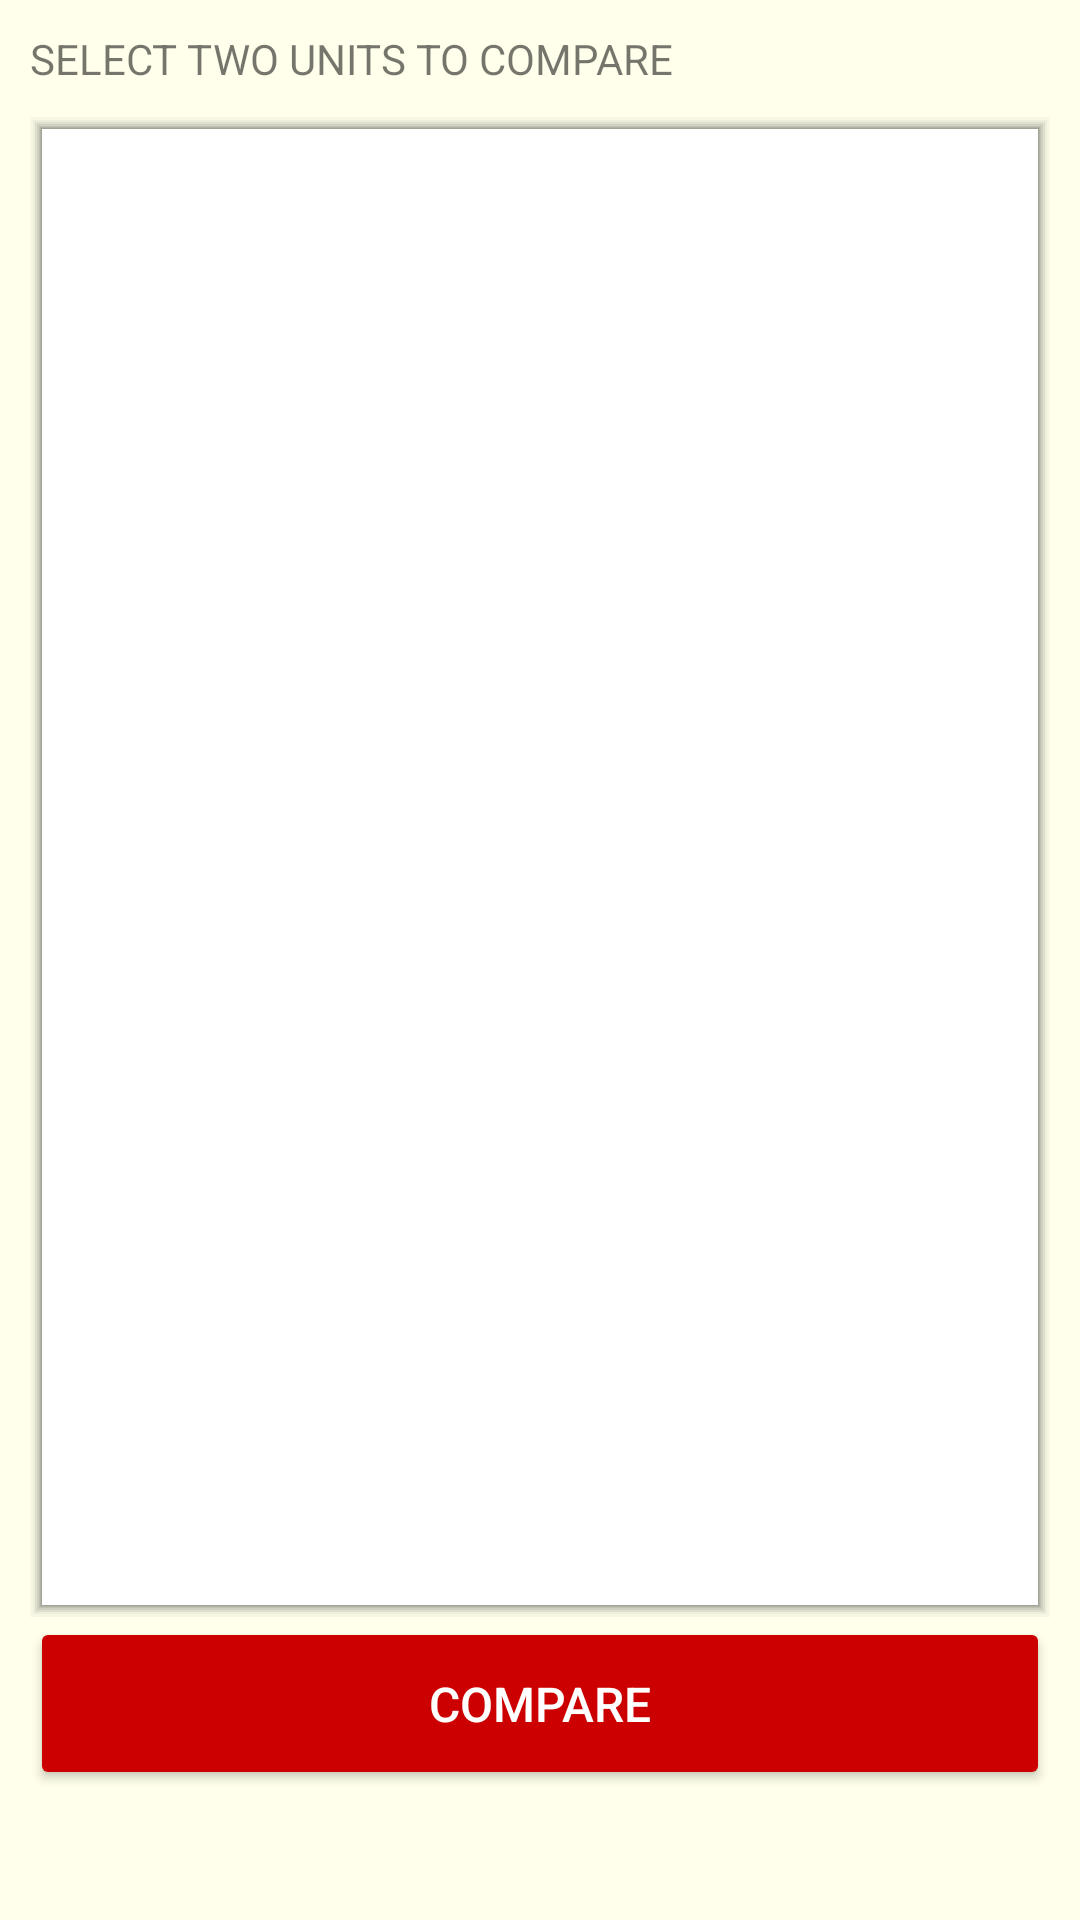

Android layout source for this screen:
<!-- AndroidManifest.xml: application theme AppTheme -->
<!-- res/layout/fragment_compare.xml -->
<?xml version="1.0" encoding="utf-8"?>
<RelativeLayout xmlns:android="http://schemas.android.com/apk/res/android"
    xmlns:app="http://schemas.android.com/apk/res-auto"
    android:layout_width="match_parent"
    android:layout_height="match_parent"
    android:background="@color/cream">


    <android.support.design.widget.FloatingActionButton
        android:layout_height="wrap_content"
        android:layout_width="wrap_content"
        android:id="@+id/FAB"
        android:src="@drawable/ic_delete"
        app:elevation="4dp"
        app:backgroundTint="@color/red"
        android:layout_alignParentBottom="true"
        android:layout_alignParentEnd="true"
        android:layout_alignParentRight="true"
        android:layout_margin="16dp"
        android:visibility="invisible"
        />

    <LinearLayout
        android:layout_width="match_parent"
        android:layout_height="match_parent"
        android:baselineAligned="false"
        android:layout_marginLeft="@dimen/grid_margin"
        android:layout_marginRight="@dimen/grid_margin"
        android:layout_alignParentTop="true"
        android:layout_centerHorizontal="true">


            <LinearLayout
                android:layout_width="match_parent"
                android:layout_height="wrap_content"
                android:orientation="vertical"
                android:background="@color/cream"
                android:weightSum="1">

                <TextView
                    android:layout_width="wrap_content"
                    android:layout_height="wrap_content"
                    android:layout_marginBottom="@dimen/grid_margin"
                    android:layout_marginTop="@dimen/grid_margin"
                    android:text="@string/lbl_compare_title" />

                <ScrollView
                    android:id="@+id/sv_main"
                    android:layout_width="match_parent"
                    android:layout_height="500dp"
                    android:fillViewport="true">

                    <LinearLayout
                        android:layout_width="match_parent"
                        android:orientation="vertical"
                        android:background="@drawable/content_layout"
                        android:id="@+id/ll_compare_list"
                        android:layout_height="wrap_content">

                        <TextView
                            android:layout_width="match_parent"
                            android:id="@+id/tv_err_msg"
                            android:layout_height="wrap_content"
                            android:textColor="@color/dark_gray"
                            android:text="NO FAVOURITES FOUND"
                            android:layout_marginTop="@dimen/grid_margin"
                            android:padding="@dimen/grid_margin"
                            android:visibility="invisible"
                            android:textAlignment="center"
                            android:textSize="15dp"/>


                        <ListView
                            android:id="@+id/lv_units"
                            android:layout_width="match_parent"
                            android:layout_height="match_parent" />


                    </LinearLayout>

                </ScrollView>

                <Button
                    android:id="@+id/btn_compare"
                    android:layout_width="match_parent"
                    android:layout_height="wrap_content"
                    android:padding="18dp"
                    android:text="@string/btn_compare"
                    android:textSize="@dimen/text_title"
                    android:theme="@style/AppTheme.Button"/>

            </LinearLayout>

    </LinearLayout>

</RelativeLayout>
<!-- resources referenced by this layout -->
<resources>
  <color name="cream">#FFFFEB</color>
  <color name="dark_gray">#545865</color>
  <color name="red">#CC0001</color>
  <dimen name="grid_margin">10dp</dimen>
  <dimen name="text_title">16sp</dimen>
  <!-- drawable content_layout: vector/xml drawable (drawable, 2378 chars, omitted) -->
  <string name="btn_compare">COMPARE</string>
  <string name="lbl_compare_title">SELECT TWO UNITS TO COMPARE</string>
  <style name="AppTheme.Button" parent="Widget.AppCompat.Button.Colored">
          <item name="colorButtonNormal">@color/red</item>
          <item name="android:textColor">@color/white</item>
      </style>
  <style name="AppTheme" parent="Theme.AppCompat.Light.DarkActionBar">
          
          <item name="colorPrimary">@color/red</item>
          <item name="colorPrimaryDark">@color/black</item>
          <item name="colorAccent">@color/red</item>
  
      </style>
  <color name="white">#FFF</color>
  <color name="black">#000</color>
</resources>
